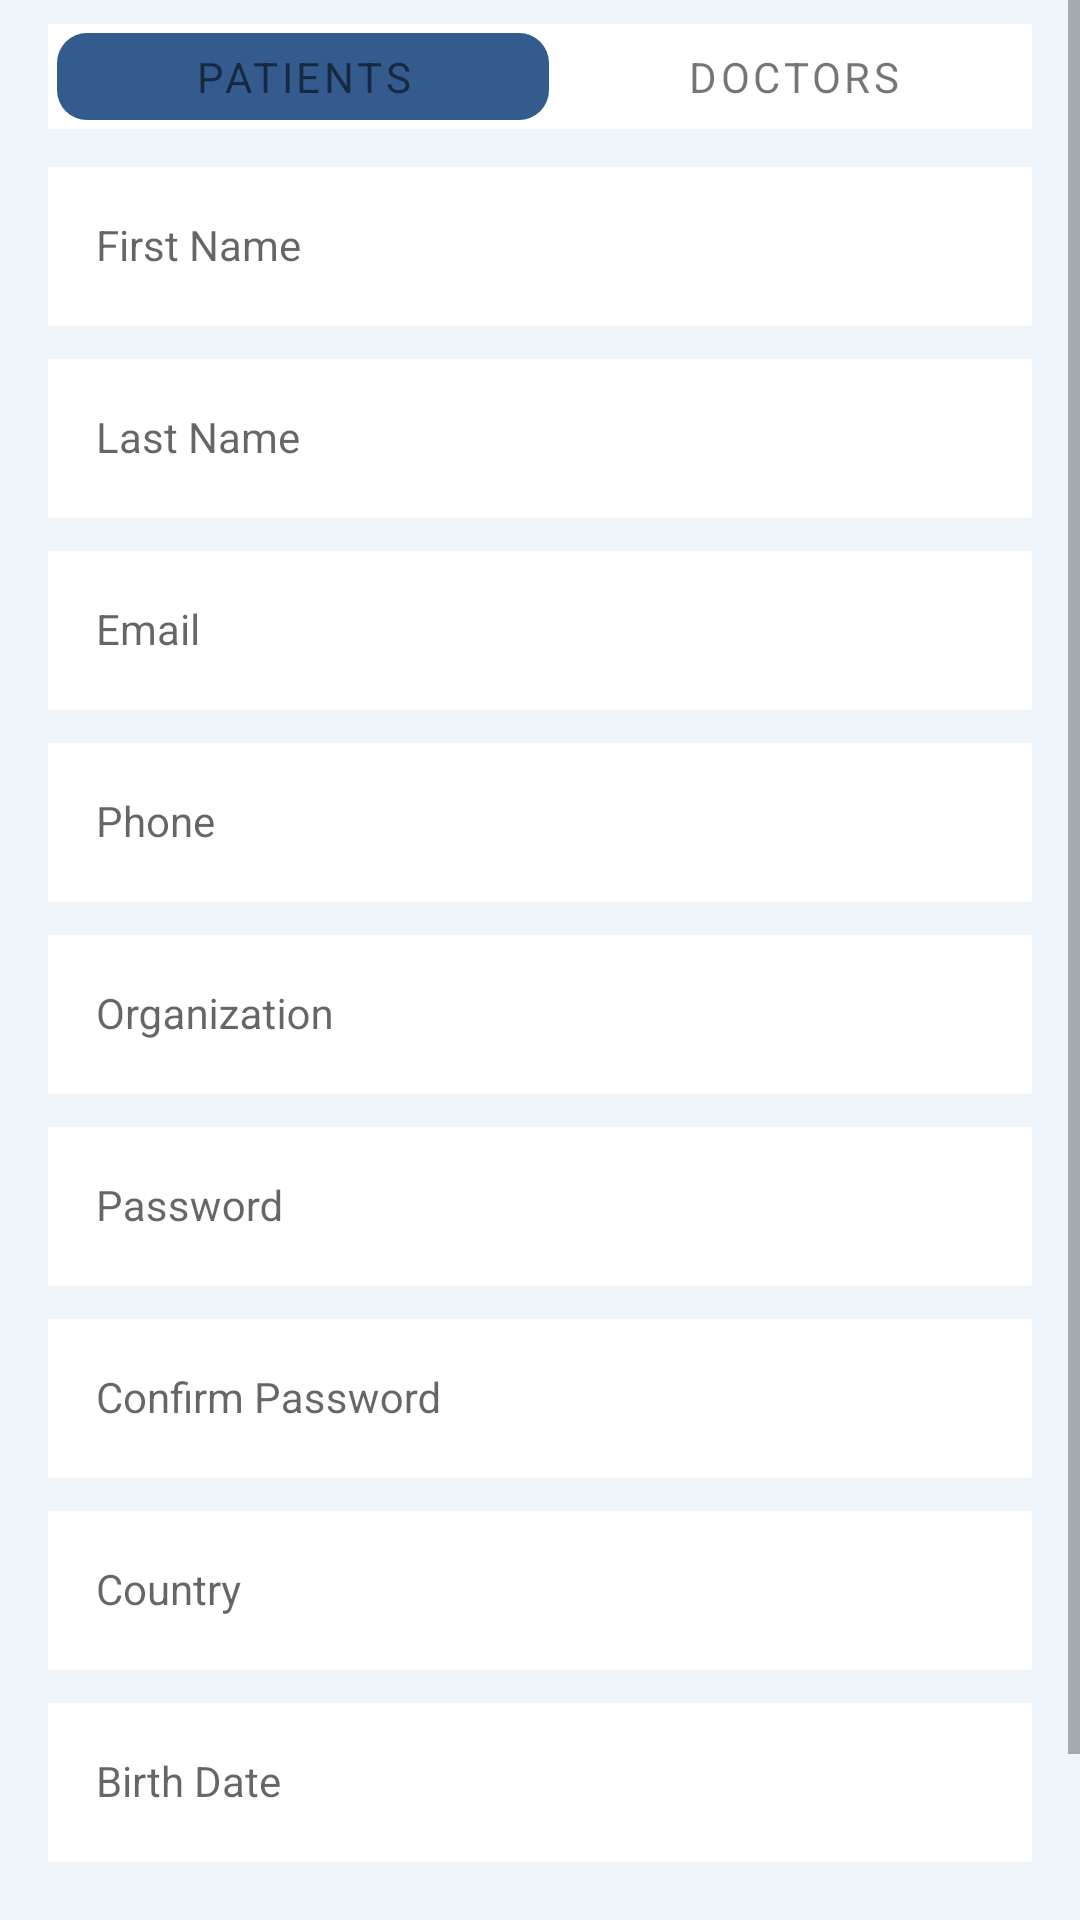

Produce the Android XML layout that renders to this screen, including the resource entries it uses.
<!-- AndroidManifest.xml: application theme Theme.ECare -->
<!-- res/layout/fragment_create_account.xml -->
<?xml version="1.0" encoding="utf-8"?>
<ScrollView xmlns:android="http://schemas.android.com/apk/res/android"
    xmlns:app="http://schemas.android.com/apk/res-auto"
    xmlns:tools="http://schemas.android.com/tools"
    android:layout_width="match_parent"
    android:layout_height="match_parent"
    android:background="@color/background"
    tools:context=".ui.create_account.CreateAccount">

    <androidx.constraintlayout.widget.ConstraintLayout
        android:layout_width="match_parent"
        android:layout_height="wrap_content"
        android:paddingBottom="8sp">

        <com.google.android.material.tabs.TabLayout
            android:id="@+id/tabs_appointments"
            android:layout_width="0dp"
            android:layout_height="@dimen/view_height"
            android:layout_marginStart="16dp"
            android:layout_marginTop="8dp"
            android:layout_marginEnd="16dp"
            android:clipToPadding="false"
            android:padding="3dp"
            android:textAlignment="center"
            app:layout_constraintDimensionRatio=""
            app:layout_constraintEnd_toEndOf="parent"
            app:layout_constraintStart_toStartOf="parent"
            app:layout_constraintTop_toTopOf="parent"
            app:tabIndicator="@drawable/tab_indicator"
            app:tabIndicatorGravity="stretch"
            app:tabMode="fixed"
            app:tabPadding="0dp"
            app:tabPaddingEnd="0dp"
            app:tabPaddingStart="0dp"
            app:tabPaddingTop="0dp"
            app:tabTextAppearance="@style/TextAppearance.AppCompat.Small"
            app:tabTextColor="@color/tab_item"
            app:tabUnboundedRipple="false">

            <com.google.android.material.tabs.TabItem
                style="@style/TextAppearance.AppCompat.Light.Widget.PopupMenu.Small"
                android:layout_width="wrap_content"
                android:layout_height="wrap_content"
                android:text="Patients" />

            <com.google.android.material.tabs.TabItem
                android:layout_width="wrap_content"
                android:layout_height="wrap_content"
                android:text="Doctors" />

        </com.google.android.material.tabs.TabLayout>

        <com.google.android.material.textfield.TextInputLayout
            android:id="@+id/textinput_first_name"
            style="@style/TextInputLayout"
            android:layout_width="0dp"
            android:layout_height="wrap_content"
            android:hint="First Name"
            app:hintTextAppearance="@style/TextAppearance.AppCompat.Small"
            app:layout_constraintEnd_toEndOf="@id/tabs_appointments"
            app:layout_constraintStart_toStartOf="@+id/tabs_appointments"
            app:layout_constraintTop_toBottomOf="@+id/tabs_appointments"
            app:passwordToggleTint="#FFFFFF">

            <com.google.android.material.textfield.TextInputEditText
                style="@style/EditText"
                android:layout_width="match_parent"
                android:layout_height="wrap_content" />

        </com.google.android.material.textfield.TextInputLayout>

        <com.google.android.material.textfield.TextInputLayout
            android:id="@+id/textinput_last_name"
            style="@style/TextInputLayout"
            android:layout_width="0dp"
            android:layout_height="wrap_content"
            android:hint="Last Name"
            app:layout_constraintEnd_toEndOf="@id/tabs_appointments"
            app:layout_constraintStart_toStartOf="@+id/tabs_appointments"
            app:layout_constraintTop_toBottomOf="@id/textinput_first_name"
            app:passwordToggleTint="#FFFFFF">

            <com.google.android.material.textfield.TextInputEditText
                style="@style/EditText"
                android:layout_width="match_parent"
                android:layout_height="wrap_content" />

        </com.google.android.material.textfield.TextInputLayout>

        <com.google.android.material.textfield.TextInputLayout
            android:id="@+id/textinput_email"
            style="@style/TextInputLayout"
            android:layout_width="0dp"
            android:layout_height="wrap_content"
            android:hint="Email"
            app:layout_constraintEnd_toEndOf="@id/tabs_appointments"
            app:layout_constraintStart_toStartOf="@+id/tabs_appointments"
            app:layout_constraintTop_toBottomOf="@id/textinput_last_name"
            app:passwordToggleTint="#FFFFFF">

            <com.google.android.material.textfield.TextInputEditText
                style="@style/EditText"
                android:layout_width="match_parent"
                android:layout_height="wrap_content" />

        </com.google.android.material.textfield.TextInputLayout>

        <com.google.android.material.textfield.TextInputLayout
            android:id="@+id/textinput_phone"
            style="@style/TextInputLayout"
            android:layout_width="0dp"
            android:layout_height="wrap_content"
            android:hint="Phone"
            app:layout_constraintEnd_toEndOf="@id/tabs_appointments"
            app:layout_constraintStart_toStartOf="@+id/tabs_appointments"
            app:layout_constraintTop_toBottomOf="@id/textinput_email"
            app:passwordToggleTint="#FFFFFF">

            <com.google.android.material.textfield.TextInputEditText
                style="@style/EditText"
                android:layout_width="match_parent"
                android:layout_height="wrap_content"
                android:inputType="phone" />

        </com.google.android.material.textfield.TextInputLayout>

        <com.google.android.material.textfield.TextInputLayout
            android:id="@+id/textinput_organization"
            style="@style/TextInputLayout"
            android:layout_width="0dp"
            android:layout_height="wrap_content"
            android:hint="Organization"
            app:layout_constraintEnd_toEndOf="@id/tabs_appointments"
            app:layout_constraintStart_toStartOf="@+id/tabs_appointments"
            app:layout_constraintTop_toBottomOf="@id/textinput_phone"
            app:passwordToggleTint="#FFFFFF">

            <com.google.android.material.textfield.TextInputEditText
                style="@style/EditText"
                android:layout_width="match_parent"
                android:layout_height="wrap_content" />

        </com.google.android.material.textfield.TextInputLayout>

        <com.google.android.material.textfield.TextInputLayout
            android:id="@+id/textinput_password"
            style="@style/TextInputLayout"
            android:layout_width="0dp"
            android:layout_height="wrap_content"
            android:hint="Password"
            app:layout_constraintEnd_toEndOf="@id/tabs_appointments"
            app:layout_constraintStart_toStartOf="@+id/tabs_appointments"
            app:layout_constraintTop_toBottomOf="@id/textinput_organization"
            app:passwordToggleTint="#FFFFFF">

            <com.google.android.material.textfield.TextInputEditText
                style="@style/EditText"
                android:layout_width="match_parent"
                android:layout_height="wrap_content"
                android:inputType="textPassword" />

        </com.google.android.material.textfield.TextInputLayout>

        <com.google.android.material.textfield.TextInputLayout
            android:id="@+id/textinput_confirm_password"
            style="@style/TextInputLayout"
            android:layout_width="0dp"
            android:layout_height="wrap_content"
            android:hint="Confirm Password"
            app:layout_constraintEnd_toEndOf="@id/tabs_appointments"
            app:layout_constraintStart_toStartOf="@+id/tabs_appointments"
            app:layout_constraintTop_toBottomOf="@id/textinput_password"
            app:passwordToggleTint="#FFFFFF">

            <com.google.android.material.textfield.TextInputEditText
                style="@style/EditText"
                android:layout_width="match_parent"
                android:layout_height="wrap_content" />

        </com.google.android.material.textfield.TextInputLayout>

        <com.google.android.material.textfield.TextInputLayout
            android:id="@+id/textinput_country"
            style="@style/TextInputLayout"
            android:layout_width="0dp"
            android:layout_height="wrap_content"
            android:hint="Country"
            app:layout_constraintEnd_toEndOf="@id/tabs_appointments"
            app:layout_constraintStart_toStartOf="@+id/tabs_appointments"
            app:layout_constraintTop_toBottomOf="@id/textinput_confirm_password"
            app:passwordToggleTint="#FFFFFF">

            <com.google.android.material.textfield.TextInputEditText
                style="@style/EditText"
                android:layout_width="match_parent"
                android:layout_height="wrap_content" />

        </com.google.android.material.textfield.TextInputLayout>

        <com.google.android.material.textfield.TextInputLayout
            android:id="@+id/textinput_birthday"
            style="@style/TextInputLayout"
            android:layout_width="0dp"
            android:layout_height="wrap_content"
            android:hint="Birth Date"
            app:layout_constraintEnd_toEndOf="@id/tabs_appointments"
            app:layout_constraintStart_toStartOf="@+id/tabs_appointments"
            app:layout_constraintTop_toBottomOf="@id/textinput_country"
            app:passwordToggleTint="#FFFFFF">

            <com.google.android.material.textfield.TextInputEditText
                style="@style/EditText"
                android:layout_width="match_parent"
                android:layout_height="wrap_content"
                android:inputType="date" />

        </com.google.android.material.textfield.TextInputLayout>

        <androidx.constraintlayout.widget.Guideline
            android:id="@+id/guideline2"
            android:layout_width="wrap_content"
            android:layout_height="wrap_content"
            android:orientation="vertical"
            app:layout_constraintGuide_percent="0.2"
            app:layout_constraintStart_toStartOf="parent" />

        <androidx.constraintlayout.widget.Guideline
            android:id="@+id/guideline3"
            android:layout_width="wrap_content"
            android:layout_height="wrap_content"
            android:orientation="vertical"
            app:layout_constraintGuide_percent="0.8" />

        <com.google.android.material.button.MaterialButton
            android:id="@+id/button_next"
            style="@style/Button"
            android:layout_width="0dp"
            android:layout_height="wrap_content"
            android:layout_marginTop="24dp"
            android:text="Next"
            app:layout_constraintEnd_toStartOf="@+id/guideline3"
            app:layout_constraintStart_toStartOf="@+id/guideline2"
            app:layout_constraintTop_toBottomOf="@+id/textinput_birthday" />

    </androidx.constraintlayout.widget.ConstraintLayout>

</ScrollView>
<!-- resources referenced by this layout -->
<resources>
  <color name="background">#EDF5FA</color>
  <dimen name="view_height">35sp</dimen>
  <!-- drawable tab_indicator (drawable) -->
  <?xml version="1.0" encoding="utf-8"?>
  <layer-list xmlns:android="http://schemas.android.com/apk/res/android">
      <item>
          <shape android:shape="rectangle">
              <corners android:radius="10sp"/>
          </shape>
      </item>
  </layer-list>
  <style name="Button" parent="Widget.MaterialComponents.Button.OutlinedButton">
          <item name="android:theme">@style/Theme.MaterialComponents</item>
          <item name="android:textAppearance">@style/TextAppearance.AppCompat.Medium</item>
          <item name="android:textColor">@color/white</item>
          <item name="android:textSize">16sp</item>
          <item name="strokeWidth">2sp</item>
          <item name="android:textAllCaps">false</item>
          <item name="backgroundTint">@color/primary_2</item>
          <item name="cornerRadius">4dp</item>
      </style>
  <style name="EditText" parent="Widget.AppCompat.EditText">
          <item name="android:background">@color/white</item>
          <item name="android:textSize">14sp</item>
      </style>
  <style name="TextInputLayout" parent="Widget.MaterialComponents.TextInputLayout.OutlinedBox">
          <item name="boxBackgroundMode">none</item>
      </style>
  <style name="Theme.ECare" parent="Theme.MaterialComponents.DayNight.DarkActionBar">
          
          <item name="colorPrimary">@color/primary</item>
          <item name="colorPrimaryVariant">@color/primary_2</item>
          <item name="colorOnPrimary">@color/white</item>
          <item name="colorAccent">@color/primary_2</item>
          
          <item name="colorSecondary">@color/secondary</item>
          <item name="colorSecondaryVariant">@color/secondary_2</item>
          <item name="colorOnSecondary">@color/black</item>
          
          <item name="android:statusBarColor" tools:targetApi="l">?attr/colorPrimaryVariant</item>nm
          
          <item name="drawerArrowStyle">@style/DrawerArrowStyle</item>
      </style>
  <color name="white">#FFFFFFFF</color>
  <color name="primary_2">#575CE5</color>
  <color name="primary">#335B8E</color>
  <color name="secondary">#E72179</color>
  <color name="secondary_2">#9F2FFF</color>
  <color name="black">#FF000000</color>
  <style name="DrawerArrowStyle" parent="Widget.AppCompat.DrawerArrowToggle">
          <item name="color">@color/black</item>
      </style>
</resources>
